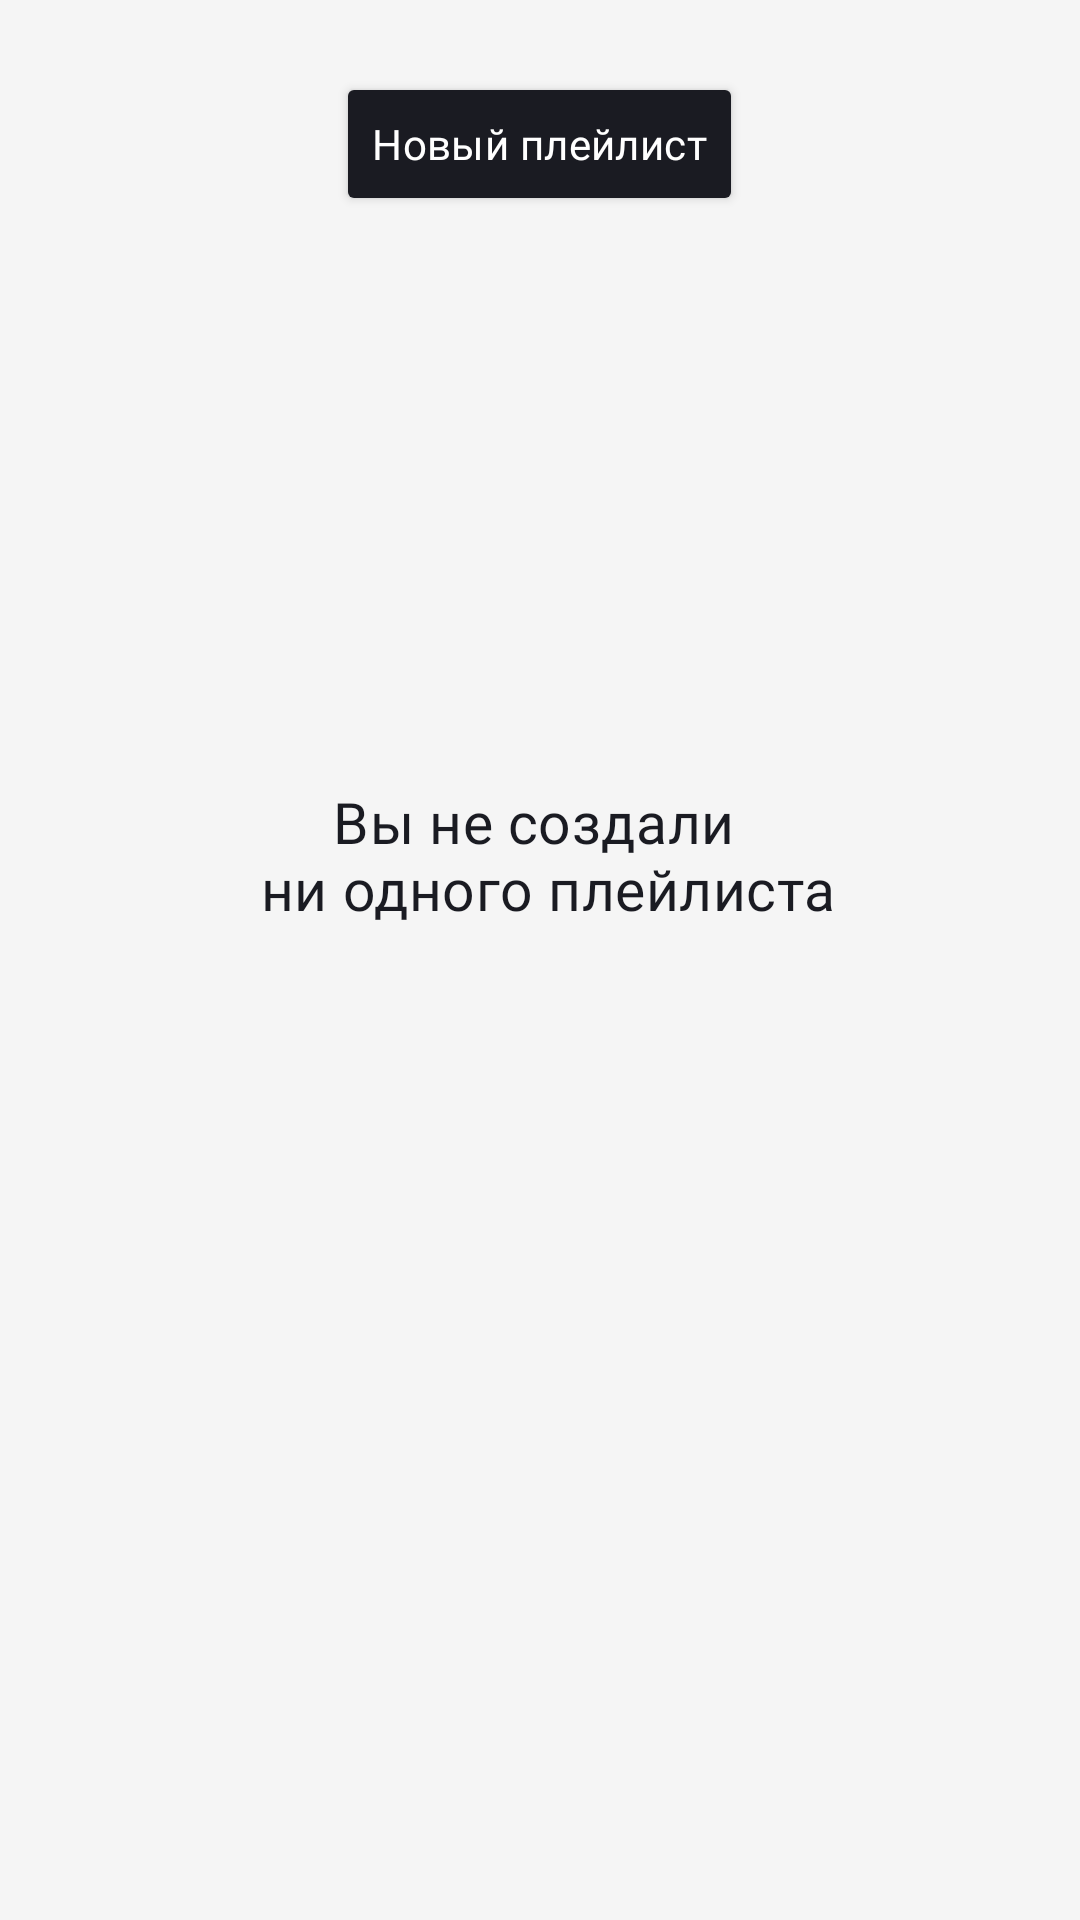

Reconstruct the res/layout file that produces this screen, plus the resources it refers to.
<!-- AndroidManifest.xml: application theme Theme.PlaylistMaker -->
<!-- res/layout/playlists_fragment.xml -->
<?xml version="1.0" encoding="utf-8"?>
<LinearLayout xmlns:android="http://schemas.android.com/apk/res/android"
    xmlns:app="http://schemas.android.com/apk/res-auto"
    android:id="@+id/container"
    android:layout_width="match_parent"
    android:layout_height="match_parent"
    android:orientation="vertical"
    android:background="?attr/colorOnPrimary">

    <Button
        android:id="@+id/new_playlist"
        style="@style/table_layout_activity_button"
        app:cornerRadius="54dp"
        android:text="@string/new_playlist"/>

    <ImageView
        android:id="@+id/nothing_playlist"
        style="@style/media_library_placeholder_image"
        android:layout_marginTop="49dp" />

    <TextView
        android:id="@+id/nothing_playlist_placeholderMessage"
        android:layout_width="match_parent"
        android:layout_height="wrap_content"
        style="@style/media_library_placeholder_messages"
        android:text="@string/playlist_empty"/>
</LinearLayout>
<!-- resources referenced by this layout -->
<resources>
  <string name="new_playlist">Новый плейлист</string>
  <string name="playlist_empty">Вы не создали \n ни одного плейлиста</string>
  <style name="media_library_placeholder_image">
          <item name="android:layout_width">120dp</item>
          <item name="android:layout_height">120dp</item>
          <item name="android:layout_gravity">center</item>
          <item name="android:layout_marginHorizontal">120dp</item>
          <item name="android:src">@drawable/nothing_search</item>
          <item name="android:backgroundTint">?attr/colorOnSurfaceVariant</item>
      </style>
  <style name="media_library_placeholder_messages">
          <item name="android:layout_marginHorizontal">24dp</item>
          <item name="android:layout_marginTop">20dp</item>
          <item name="android:layout_gravity">center</item>
          <item name="android:textAlignment">center</item>
          <item name="android:maxLines">4</item>
          <item name="android:textColor">?attr/colorSecondary</item>
          <item name="android:textSize">@dimen/problem_text_size</item>
          <item name="android:letterSpacing">0.01</item>
          <item name="android:fontFamily">@font/ys_display_medium</item>
      </style>
  <style name="table_layout_activity_button">
          <item name="android:layout_width">wrap_content</item>
          <item name="android:layout_height">wrap_content</item>
          <item name="android:layout_marginTop">@dimen/top_activity_search</item>
          <item name="android:textSize">@dimen/update_button</item>
          <item name="android:fontFamily">@font/yandex_sans_display_regular</item>
          <item name="android:letterSpacing">0.01</item>
          <item name="android:layout_gravity">center</item>
          <item name="android:textColor">?attr/text_update_button</item>
          <item name="android:backgroundTint">?attr/colorSecondary</item>
          <item name="android:textAllCaps">false</item>
      </style>
  <dimen name="problem_text_size">19sp</dimen>
  <dimen name="top_activity_search">24dp</dimen>
  <dimen name="update_button">14sp</dimen>
  <color name="main_background_color">#3772E7</color>
  <color name="white">#FFFFFFFF</color>
  <color name="background_search">#F5F5F5</color>
  <color name="color_text_main_menu">#1A1B22</color>
  <color name="edit_text_color">#E6E8EB</color>
  <color name="image_color">#AEAFB4</color>
  <color name="black">#FF000000</color>
  <color name="name_artist_gray">#AEAFB4</color>
  <color name="text_gray">#AEAFB4</color>
  <color name="blue">#3772E7</color>
  <color name="gray">#E6E8EB</color>
  <color name="ripple_light">#33ffffff</color>
</resources>
